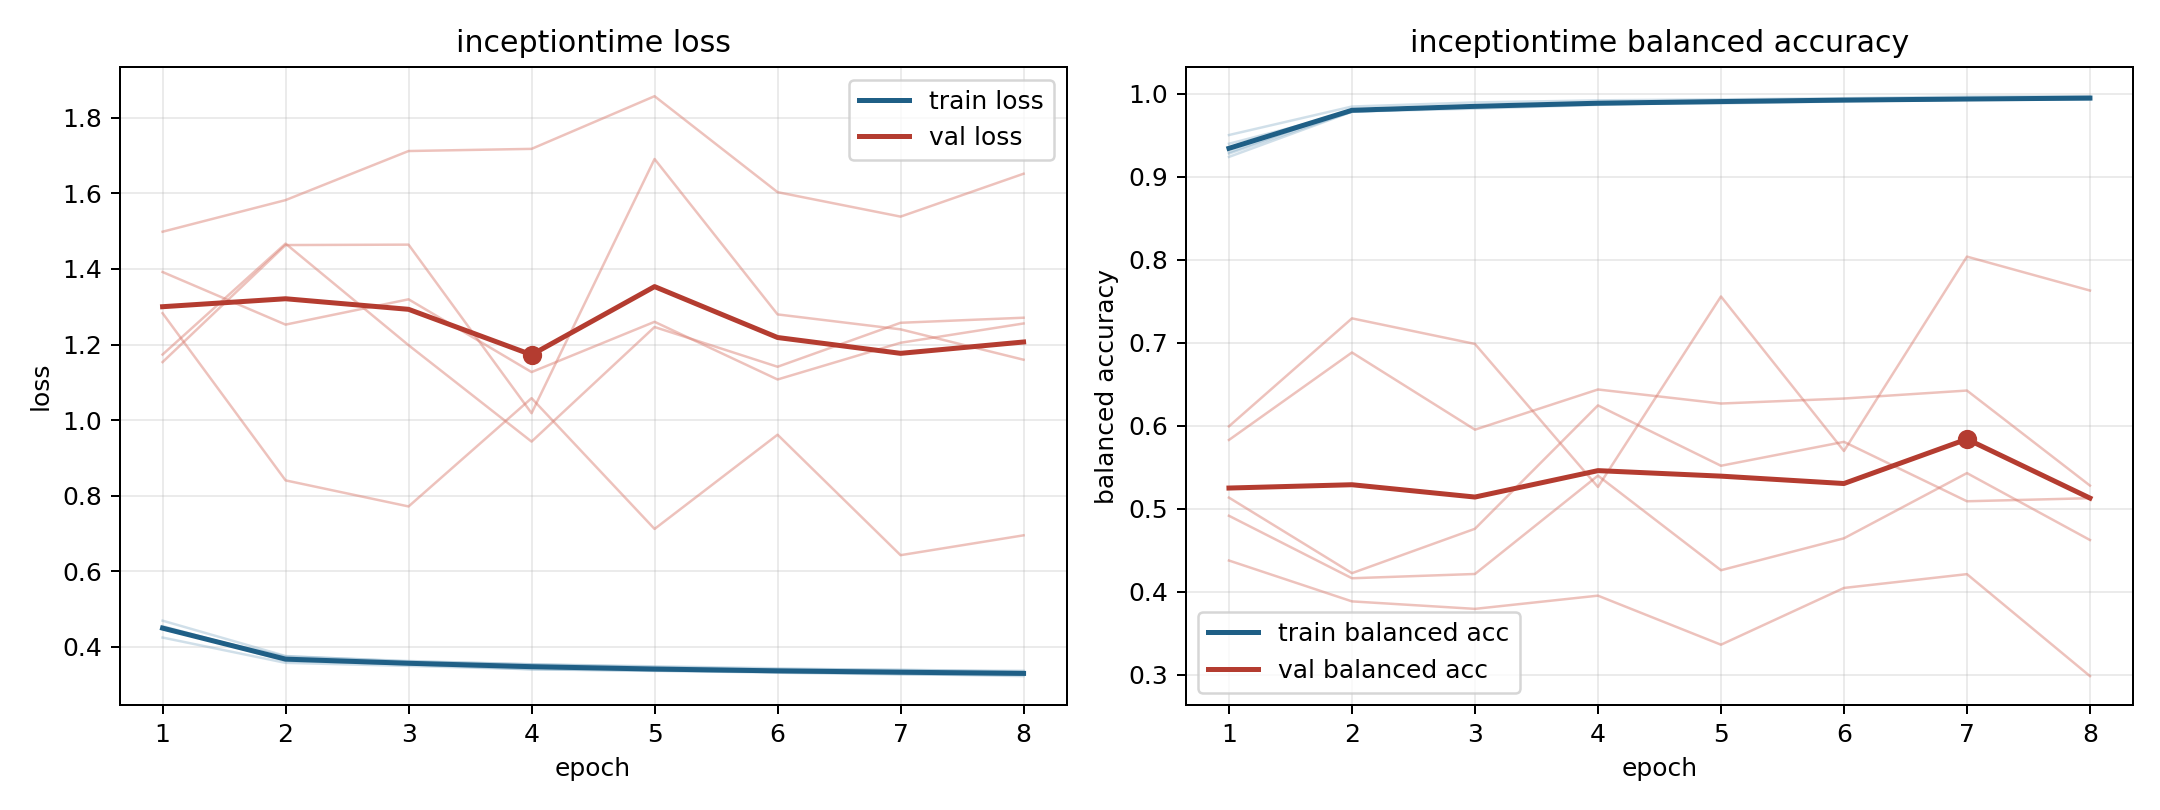

The table this chart was drawn from, first rows:
model, fold, epoch, train_loss, train_balanced_accuracy, val_loss, val_balanced_accuracy
inceptiontime, 1, 1, 0.4243, 0.9503, 1.499, 0.4374
inceptiontime, 1, 2, 0.3573, 0.9846, 1.582, 0.3882
inceptiontime, 1, 3, 0.3492, 0.9896, 1.712, 0.3791
inceptiontime, 1, 4, 0.3403, 0.9921, 1.718, 0.3951
inceptiontime, 1, 5, 0.3368, 0.9933, 1.857, 0.3359
inceptiontime, 1, 6, 0.3312, 0.9946, 1.603, 0.4044
inceptiontime, 1, 7, 0.3265, 0.9966, 1.539, 0.421
inceptiontime, 1, 8, 0.3258, 0.9971, 1.652, 0.2981
inceptiontime, 2, 1, 0.4545, 0.9279, 1.392, 0.5827
inceptiontime, 2, 2, 0.3662, 0.9785, 1.253, 0.6882
inceptiontime, 2, 3, 0.3551, 0.9821, 1.32, 0.5952
inceptiontime, 2, 4, 0.3485, 0.9866, 1.127, 0.6436
inceptiontime, 2, 5, 0.3376, 0.9905, 1.26, 0.6267
inceptiontime, 2, 6, 0.333, 0.9918, 1.107, 0.6327
inceptiontime, 2, 7, 0.3312, 0.9928, 1.205, 0.6423
inceptiontime, 2, 8, 0.3288, 0.9939, 1.256, 0.5278
inceptiontime, 3, 1, 0.4463, 0.9398, 1.173, 0.5132
inceptiontime, 3, 2, 0.3744, 0.9782, 1.467, 0.4222
inceptiontime, 3, 3, 0.3621, 0.9845, 1.198, 0.4757
inceptiontime, 3, 4, 0.3535, 0.9875, 0.943, 0.6244
inceptiontime, 3, 5, 0.3481, 0.9884, 1.246, 0.5516
inceptiontime, 3, 6, 0.3428, 0.9908, 1.141, 0.5805
inceptiontime, 3, 7, 0.3377, 0.993, 1.258, 0.5088
inceptiontime, 3, 8, 0.3363, 0.993, 1.271, 0.5125
inceptiontime, 4, 1, 0.469, 0.9239, 1.283, 0.5992
inceptiontime, 4, 2, 0.3754, 0.9783, 0.8403, 0.7293
inceptiontime, 4, 3, 0.3609, 0.9844, 0.7713, 0.6984
inceptiontime, 4, 4, 0.3533, 0.9882, 1.058, 0.5261
inceptiontime, 4, 5, 0.3461, 0.9902, 0.7118, 0.7557
inceptiontime, 4, 6, 0.3401, 0.9932, 0.9612, 0.5694
inceptiontime, 4, 7, 0.3393, 0.993, 0.6423, 0.8037
inceptiontime, 4, 8, 0.3337, 0.9945, 0.6949, 0.7628
inceptiontime, 5, 1, 0.4522, 0.9293, 1.153, 0.4914
inceptiontime, 5, 2, 0.3623, 0.9809, 1.463, 0.416
inceptiontime, 5, 3, 0.3535, 0.9837, 1.464, 0.4212
inceptiontime, 5, 4, 0.3401, 0.9886, 1.018, 0.5397
inceptiontime, 5, 5, 0.336, 0.9906, 1.691, 0.4257
inceptiontime, 5, 6, 0.3332, 0.9915, 1.28, 0.4642
inceptiontime, 5, 7, 0.3278, 0.9928, 1.24, 0.5428
inceptiontime, 5, 8, 0.3222, 0.9955, 1.16, 0.4621
